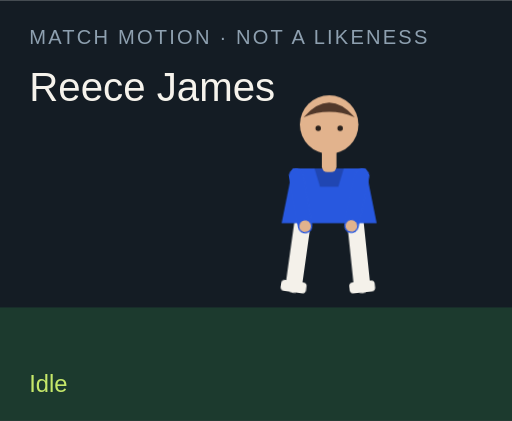
t = 0.00 s
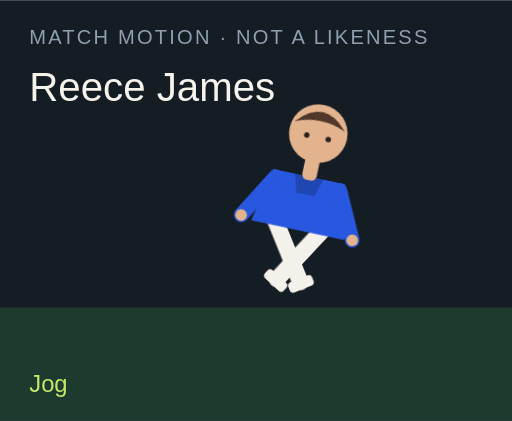
t = 1.50 s
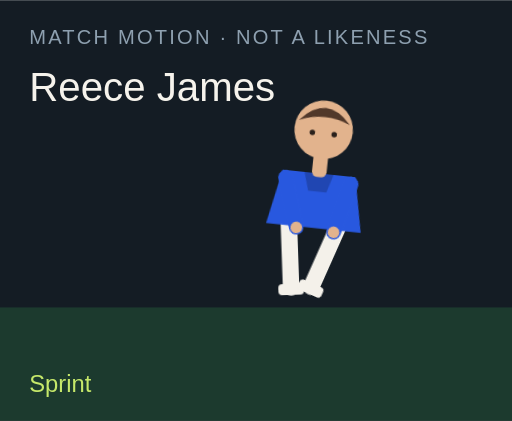
t = 3.00 s
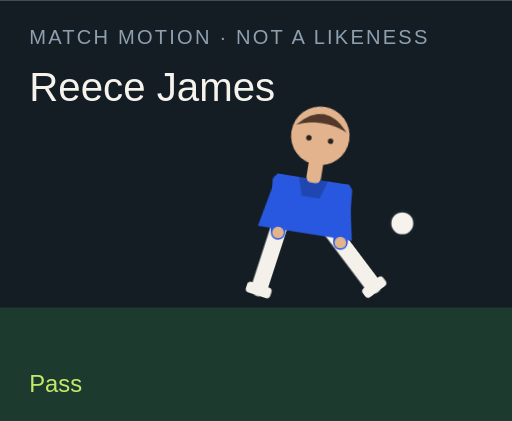
t = 4.50 s
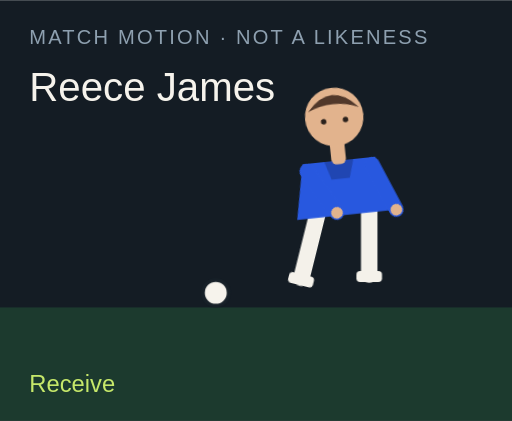
t = 6.00 s
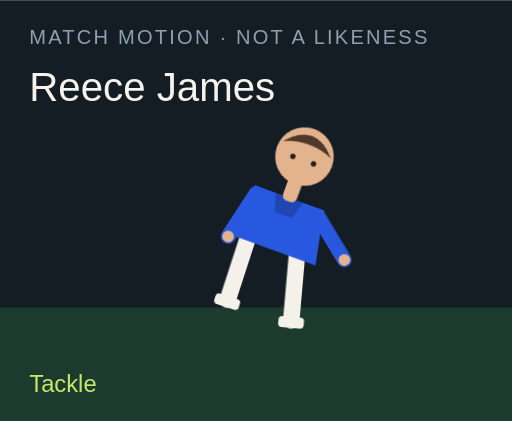
t = 7.50 s

The animated SVG that drew these frames (rendered in a browser with its animation timeline set to each time). Animation: 18 CSS @keyframes rules; one cycle of 9.00 s, repeats indefinitely.

<?xml version="1.0" encoding="UTF-8"?>
<svg xmlns="http://www.w3.org/2000/svg" viewBox="0 0 280 230" role="img">
  <style>@media (prefers-reduced-motion: reduce){animate,animateTransform{display:none}}</style>
  <rect width="280" height="230" fill="#141c24"/>
  <rect y="168" width="280" height="62" fill="#1c3a2e"/>
  <text x="16" y="24" fill="#8ea0b0" font-family="Arial,sans-serif" font-size="11" letter-spacing="1.2">MATCH MOTION · NOT A LIKENESS</text>
  <text x="16" y="55" fill="#f6f3ec" font-family="Impact,sans-serif" font-size="22">Reece James</text>
  <circle r="7" fill="#f6f3ec" stroke="#172028" stroke-width="2" id="motion-54128" cx="150" cy="160" opacity="0">
    
    
    
  </circle>
  <g transform="translate(132 40)">
    <g id="motion-54150" transform="rotate(0 48 90)">
      
      <g id="motion-54152" transform="translate(0 0)">
        
        <g transform="translate(34 78)"><g id="motion-54154" transform="rotate(8)"><path d="M0 0 V38" stroke="#f4f1ea" stroke-width="9" stroke-linecap="round"/><rect x="-7" y="36" width="14" height="6" rx="2" fill="#f4f1ea"/></g></g>
        <g transform="translate(62 78)"><g id="motion-54156" transform="rotate(-6)"><path d="M0 0 V38" stroke="#f4f1ea" stroke-width="9" stroke-linecap="round"/><rect x="-7" y="36" width="14" height="6" rx="2" fill="#f4f1ea"/></g></g>
        <path d="M28 52 h40 l6 30 H22 Z" fill="#2858df"/>
        <path d="M40 52 h16 l-3 10 H43 Z" fill="#000" opacity=".2"/>
        <g transform="translate(30 56)"><g id="motion-54158" transform="rotate(-10)"><path d="M0 0 V28" stroke="#2858df" stroke-width="8" stroke-linecap="round"/><circle cx="0" cy="28" r="3.2" fill="#e2b38d"/></g></g>
        <g transform="translate(66 56)"><g id="motion-54160" transform="rotate(12)"><path d="M0 0 V28" stroke="#2858df" stroke-width="8" stroke-linecap="round"/><circle cx="0" cy="28" r="3.2" fill="#e2b38d"/></g></g>
        <rect x="44" y="40" width="8" height="14" rx="3" fill="#e2b38d"/>
        <circle cx="48" cy="28" r="16" fill="#e2b38d"/>
        <path d="M34 24 Q48 8 62 24 Q48 18 34 24" fill="#51382a"/>
        <circle cx="42" cy="30" r="1.5" fill="#2a211c"/><circle cx="54" cy="30" r="1.5" fill="#2a211c"/>
      </g>
    </g>
  </g>
  <text x="16" y="214" fill="#c6e86a" font-family="Arial,sans-serif" font-size="13" opacity="1" id="motion-54132">Idle</text><text x="16" y="214" fill="#c6e86a" font-family="Arial,sans-serif" font-size="13" opacity="0" id="motion-54134">Jog</text><text x="16" y="214" fill="#c6e86a" font-family="Arial,sans-serif" font-size="13" opacity="0" id="motion-54136">Sprint</text><text x="16" y="214" fill="#c6e86a" font-family="Arial,sans-serif" font-size="13" opacity="0" id="motion-54138">Dribble</text><text x="16" y="214" fill="#c6e86a" font-family="Arial,sans-serif" font-size="13" opacity="0" id="motion-54140">Pass</text><text x="16" y="214" fill="#c6e86a" font-family="Arial,sans-serif" font-size="13" opacity="0" id="motion-54142">Shoot</text><text x="16" y="214" fill="#c6e86a" font-family="Arial,sans-serif" font-size="13" opacity="0" id="motion-54144">Receive</text><text x="16" y="214" fill="#c6e86a" font-family="Arial,sans-serif" font-size="13" opacity="0" id="motion-54146">Tackle</text><text x="16" y="214" fill="#c6e86a" font-family="Arial,sans-serif" font-size="13" opacity="0" id="motion-54148">Point</text>
<style>@keyframes track-54129{0%{cx:150px}11.1%{cx:156px}22.2%{cx:164px}33.300000000000004%{cx:142px}44.4%{cx:190px}55.60000000000001%{cx:250px}66.7%{cx:118px}77.8%{cx:150px}88.9%{cx:150px}100%{cx:150px}}@keyframes track-54130{0%{cy:160px}11.1%{cy:158px}22.2%{cy:154px}33.300000000000004%{cy:156px}44.4%{cy:148px}55.60000000000001%{cy:96px}66.7%{cy:160px}77.8%{cy:160px}88.9%{cy:160px}100%{cy:160px}}@keyframes track-54131{0%{opacity:0}11.1%{opacity:0}22.2%{opacity:0}33.300000000000004%{opacity:1}44.4%{opacity:1}55.60000000000001%{opacity:1}66.7%{opacity:1}77.8%{opacity:0}88.9%{opacity:0}100%{opacity:0}}@keyframes track-54133{0%{opacity:1}11.1%{opacity:0}22.2%{opacity:0}33.300000000000004%{opacity:0}44.4%{opacity:0}55.60000000000001%{opacity:0}66.7%{opacity:0}77.8%{opacity:0}88.9%{opacity:0}100%{opacity:1}}@keyframes track-54135{0%{opacity:0}11.1%{opacity:1}22.2%{opacity:0}33.300000000000004%{opacity:0}44.4%{opacity:0}55.60000000000001%{opacity:0}66.7%{opacity:0}77.8%{opacity:0}88.9%{opacity:0}100%{opacity:0}}@keyframes track-54137{0%{opacity:0}11.1%{opacity:0}22.2%{opacity:1}33.300000000000004%{opacity:0}44.4%{opacity:0}55.60000000000001%{opacity:0}66.7%{opacity:0}77.8%{opacity:0}88.9%{opacity:0}100%{opacity:0}}@keyframes track-54139{0%{opacity:0}11.1%{opacity:0}22.2%{opacity:0}33.300000000000004%{opacity:1}44.4%{opacity:0}55.60000000000001%{opacity:0}66.7%{opacity:0}77.8%{opacity:0}88.9%{opacity:0}100%{opacity:0}}@keyframes track-54141{0%{opacity:0}11.1%{opacity:0}22.2%{opacity:0}33.300000000000004%{opacity:0}44.4%{opacity:1}55.60000000000001%{opacity:0}66.7%{opacity:0}77.8%{opacity:0}88.9%{opacity:0}100%{opacity:0}}@keyframes track-54143{0%{opacity:0}11.1%{opacity:0}22.2%{opacity:0}33.300000000000004%{opacity:0}44.4%{opacity:0}55.60000000000001%{opacity:1}66.7%{opacity:0}77.8%{opacity:0}88.9%{opacity:0}100%{opacity:0}}@keyframes track-54145{0%{opacity:0}11.1%{opacity:0}22.2%{opacity:0}33.300000000000004%{opacity:0}44.4%{opacity:0}55.60000000000001%{opacity:0}66.7%{opacity:1}77.8%{opacity:0}88.9%{opacity:0}100%{opacity:0}}@keyframes track-54147{0%{opacity:0}11.1%{opacity:0}22.2%{opacity:0}33.300000000000004%{opacity:0}44.4%{opacity:0}55.60000000000001%{opacity:0}66.7%{opacity:0}77.8%{opacity:1}88.9%{opacity:0}100%{opacity:0}}@keyframes track-54149{0%{opacity:0}11.1%{opacity:0}22.2%{opacity:0}33.300000000000004%{opacity:0}44.4%{opacity:0}55.60000000000001%{opacity:0}66.7%{opacity:0}77.8%{opacity:0}88.9%{opacity:1}100%{opacity:0}}@keyframes track-54151{0%{transform:rotate(0deg)}11.1%{transform:rotate(8deg)}22.2%{transform:rotate(16deg)}33.300000000000004%{transform:rotate(6deg)}44.4%{transform:rotate(4deg)}55.60000000000001%{transform:rotate(14deg)}66.7%{transform:rotate(-6deg)}77.8%{transform:rotate(34deg)}88.9%{transform:rotate(6deg)}100%{transform:rotate(0deg)}}@keyframes track-54153{0%{transform:translate(0px,0px)}11.1%{transform:translate(0px,-3px)}22.2%{transform:translate(0px,-6px)}33.300000000000004%{transform:translate(0px,-2px)}44.4%{transform:translate(0px,2px)}55.60000000000001%{transform:translate(0px,-4px)}66.7%{transform:translate(0px,1px)}77.8%{transform:translate(0px,10px)}88.9%{transform:translate(0px,-4px)}100%{transform:translate(0px,0px)}}@keyframes track-54155{0%{transform:rotate(8deg)}11.1%{transform:rotate(-26deg)}22.2%{transform:rotate(-42deg)}33.300000000000004%{transform:rotate(-8deg)}44.4%{transform:rotate(6deg)}55.60000000000001%{transform:rotate(12deg)}66.7%{transform:rotate(20deg)}77.8%{transform:rotate(-8deg)}88.9%{transform:rotate(4deg)}100%{transform:rotate(8deg)}}@keyframes track-54157{0%{transform:rotate(-6deg)}11.1%{transform:rotate(24deg)}22.2%{transform:rotate(38deg)}33.300000000000004%{transform:rotate(18deg)}44.4%{transform:rotate(-38deg)}55.60000000000001%{transform:rotate(-54deg)}66.7%{transform:rotate(6deg)}77.8%{transform:rotate(-22deg)}88.9%{transform:rotate(-8deg)}100%{transform:rotate(-6deg)}}@keyframes track-54159{0%{transform:rotate(-10deg)}11.1%{transform:rotate(24deg)}22.2%{transform:rotate(36deg)}33.300000000000004%{transform:rotate(-18deg)}44.4%{transform:rotate(10deg)}55.60000000000001%{transform:rotate(-24deg)}66.7%{transform:rotate(-30deg)}77.8%{transform:rotate(12deg)}88.9%{transform:rotate(14deg)}100%{transform:rotate(-10deg)}}@keyframes track-54161{0%{transform:rotate(12deg)}11.1%{transform:rotate(-20deg)}22.2%{transform:rotate(-32deg)}33.300000000000004%{transform:rotate(14deg)}44.4%{transform:rotate(-26deg)}55.60000000000001%{transform:rotate(18deg)}66.7%{transform:rotate(-22deg)}77.8%{transform:rotate(-6deg)}88.9%{transform:rotate(-96deg)}100%{transform:rotate(12deg)}}@media(prefers-reduced-motion:no-preference){#motion-54128{animation:track-54129 9s linear infinite both,track-54130 9s linear infinite both,track-54131 9s steps(1,end) infinite both}#motion-54132{animation:track-54133 9s steps(1,end) infinite both}#motion-54134{animation:track-54135 9s steps(1,end) infinite both}#motion-54136{animation:track-54137 9s steps(1,end) infinite both}#motion-54138{animation:track-54139 9s steps(1,end) infinite both}#motion-54140{animation:track-54141 9s steps(1,end) infinite both}#motion-54142{animation:track-54143 9s steps(1,end) infinite both}#motion-54144{animation:track-54145 9s steps(1,end) infinite both}#motion-54146{animation:track-54147 9s steps(1,end) infinite both}#motion-54148{animation:track-54149 9s steps(1,end) infinite both}#motion-54150{animation:track-54151 9s linear infinite both}#motion-54152{animation:track-54153 9s linear infinite both}#motion-54154{animation:track-54155 9s linear infinite both}#motion-54156{animation:track-54157 9s linear infinite both}#motion-54158{animation:track-54159 9s linear infinite both}#motion-54160{animation:track-54161 9s linear infinite both}}</style></svg>
